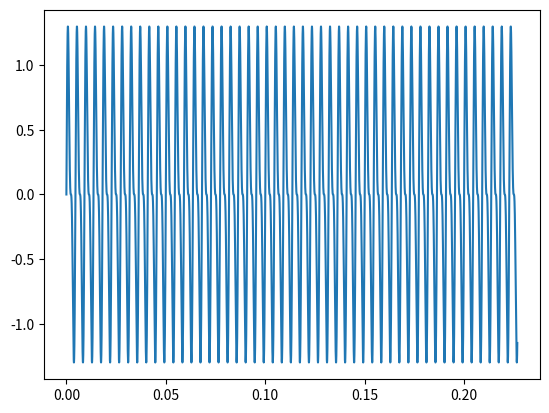
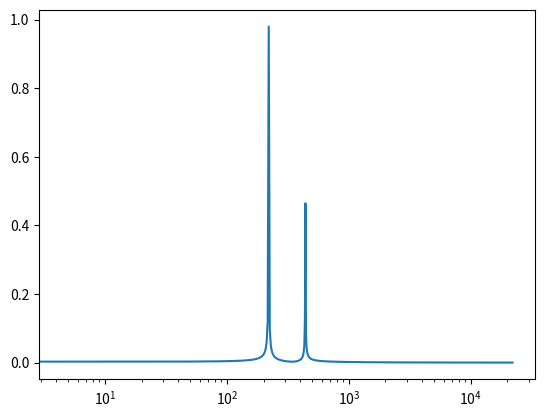
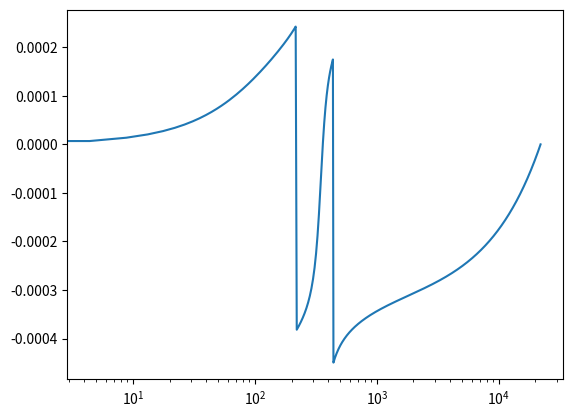
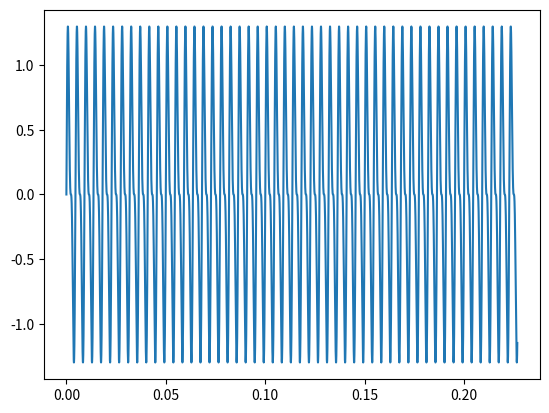

Write Python code to recreate these figures, in order.
#!/usr/bin/env python3
"""
Test on numpy's fft
"""

import numpy as np
from numpy import fft
import matplotlib.pyplot as plt


def main():
    """
    main test
    """
    nbsamples = 10000
    frate = 44100.
    time = np.linspace(0., nbsamples / frate, nbsamples)
    sound = np.sin(220. * 2.*np.pi * time) + 0.5*np.sin(440. * 2.0*np.pi * time)

    spectrum = fft.rfft(sound)
    freq = fft.rfftfreq(len(sound), 1 / frate)

    plt.figure(0)
    plt.plot(time, sound)
    plt.figure(1)
    plt.semilogx(freq, 2 / nbsamples * np.abs(spectrum))

    plt.figure(2)
    plt.semilogx(freq, 2 / nbsamples * np.angle(spectrum))

    sound = fft.irfft(spectrum)

    plt.figure(3)
    plt.plot(time, sound)


    plt.show()


if __name__ == "__main__":
    main()
